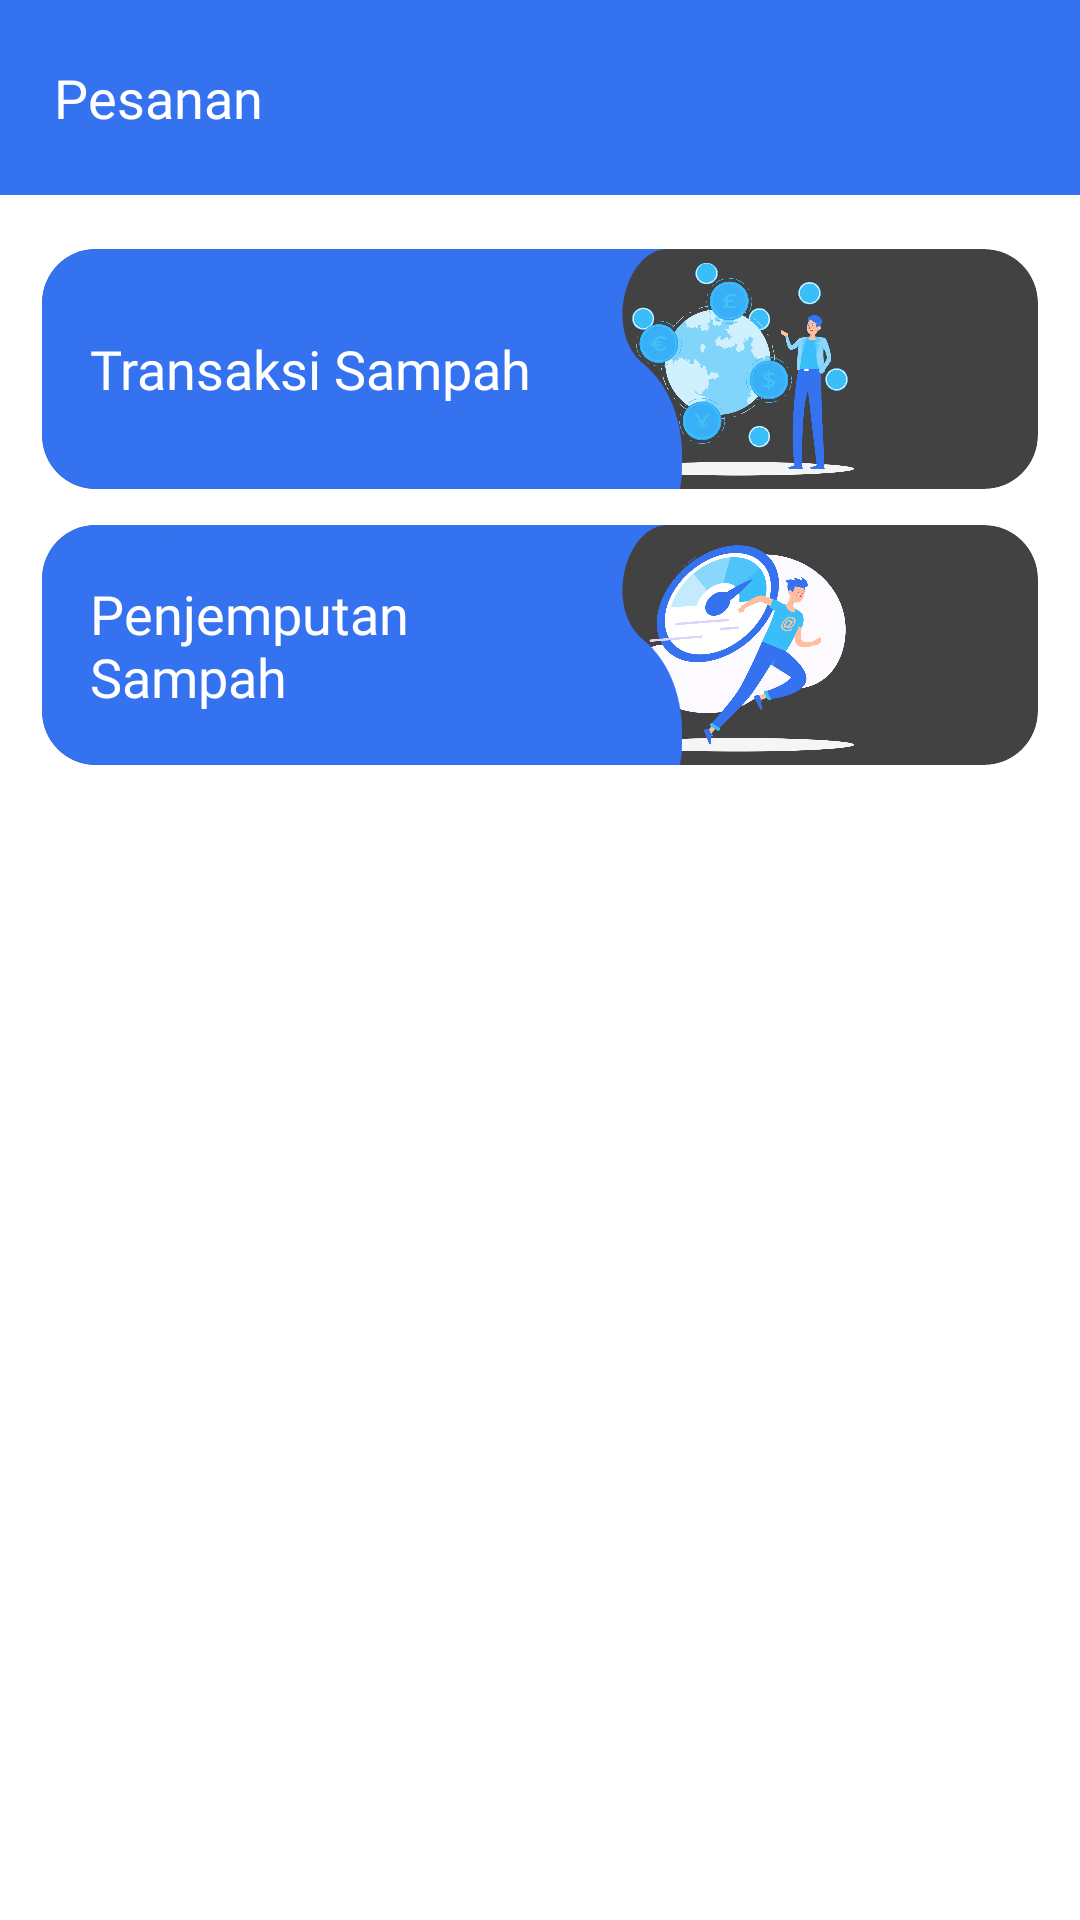

Layout XML and referenced resources for this Android screen:
<!-- AndroidManifest.xml: application theme Theme.BankSampahSriWilisNasabah -->
<!-- res/layout/fragment_order.xml -->
<?xml version="1.0" encoding="utf-8"?>
<androidx.constraintlayout.widget.ConstraintLayout xmlns:android="http://schemas.android.com/apk/res/android"
    xmlns:app="http://schemas.android.com/apk/res-auto"
    xmlns:tools="http://schemas.android.com/tools"
    android:id="@+id/main"
    android:layout_width="match_parent"
    android:layout_height="match_parent"
    tools:context=".ui.transaction.CreateTransactionActivity">

    <androidx.constraintlayout.widget.ConstraintLayout
        android:id="@+id/cl_content"
        android:layout_width="match_parent"
        android:layout_height="match_parent">

        <androidx.constraintlayout.widget.ConstraintLayout
            android:id="@+id/cl_appbar"
            android:layout_width="match_parent"
            android:layout_height="65dp"
            android:background="@color/blue_primary"
            app:layout_constraintTop_toTopOf="parent"
            app:layout_constraintStart_toStartOf="parent"
            app:layout_constraintEnd_toEndOf="parent">
            <TextView
                android:id="@+id/change_profile_title"
                android:layout_width="wrap_content"
                android:layout_height="wrap_content"
                android:text="Pesanan"
                android:textSize="18sp"
                android:textColor="@color/white"
                android:fontFamily="@font/inter_extra_bold"
                app:layout_constraintTop_toTopOf="parent"
                app:layout_constraintStart_toStartOf="parent"
                app:layout_constraintBottom_toBottomOf="parent"
                android:layout_marginStart="18dp" />

        </androidx.constraintlayout.widget.ConstraintLayout>

        
        <androidx.cardview.widget.CardView
            android:id="@+id/cv_transaksi_masuk"
            android:layout_width="match_parent"
            android:layout_height="80dp"
            android:layout_marginHorizontal="14dp"
            android:layout_marginTop="18dp"
            app:cardCornerRadius="18dp"
            app:layout_constraintEnd_toEndOf="parent"
            app:layout_constraintStart_toStartOf="parent"
            app:layout_constraintTop_toBottomOf="@id/cl_appbar">

            <ImageView
                android:layout_width="100dp"
                android:layout_height="80dp"
                android:layout_gravity="center|end"
                android:layout_marginEnd="50dp"
                android:scaleType="centerCrop"
                android:src="@drawable/iv_splashscreen1" />

            <View
                android:layout_width="60dp"
                android:layout_height="80dp"
                android:background="@color/blue_primary" />

            <ImageView
                android:layout_width="190dp"
                android:layout_height="match_parent"
                android:layout_gravity="start"
                android:layout_marginStart="30dp"
                android:src="@drawable/card_attribute_style" />

            <TextView
                android:layout_width="170dp"
                android:layout_height="wrap_content"
                android:layout_gravity="center|start"
                android:layout_marginStart="16dp"
                android:fontFamily="@font/inter_bold"
                android:text="Transaksi Sampah"
                android:textColor="@color/white"
                android:textSize="18sp" />
        </androidx.cardview.widget.CardView>

        
        <androidx.cardview.widget.CardView
            android:id="@+id/cv_penjemputan_sampah"
            android:layout_width="match_parent"
            android:layout_height="80dp"
            android:layout_marginHorizontal="14dp"
            android:layout_marginTop="12dp"
            app:cardCornerRadius="18dp"
            app:layout_constraintEnd_toEndOf="parent"
            app:layout_constraintStart_toStartOf="parent"
            app:layout_constraintTop_toBottomOf="@id/cv_transaksi_masuk">

            <ImageView
                android:layout_width="100dp"
                android:layout_height="80dp"
                android:layout_gravity="center|end"
                android:layout_marginEnd="50dp"
                android:scaleType="centerCrop"
                android:src="@drawable/iv_splashscreen3" />

            <View
                android:layout_width="60dp"
                android:layout_height="80dp"
                android:background="@color/blue_primary" />

            <ImageView
                android:layout_width="190dp"
                android:layout_height="match_parent"
                android:layout_gravity="start"
                android:layout_marginStart="30dp"
                android:src="@drawable/card_attribute_style" />

            <TextView
                android:layout_width="140dp"
                android:layout_height="wrap_content"
                android:layout_gravity="center|start"
                android:layout_marginStart="16dp"
                android:fontFamily="@font/inter_bold"
                android:text="Penjemputan Sampah"
                android:textColor="@color/white"
                android:textSize="18sp" />
        </androidx.cardview.widget.CardView>


    </androidx.constraintlayout.widget.ConstraintLayout>

</androidx.constraintlayout.widget.ConstraintLayout>
<!-- resources referenced by this layout -->
<resources>
  <color name="blue_primary">#3572EF</color>
  <color name="white">#FFFFFFFF</color>
  <style name="Theme.BankSampahSriWilisNasabah" parent="Base.Theme.BankSampahSriWilisNasabah" />
  <color name="md_theme_primary">#485D92</color>
  <color name="md_theme_onPrimary">#FFFFFF</color>
  <color name="md_theme_primaryContainer">#DAE2FF</color>
  <color name="md_theme_onPrimaryContainer">#001847</color>
  <color name="md_theme_secondary">#08677F</color>
  <color name="md_theme_onSecondary">#FFFFFF</color>
  <color name="md_theme_secondaryContainer">#B8EAFF</color>
  <color name="md_theme_onSecondaryContainer">#001F28</color>
  <color name="md_theme_tertiary">#485D92</color>
  <color name="md_theme_onTertiary">#FFFFFF</color>
  <color name="md_theme_tertiaryContainer">#DAE2FF</color>
  <color name="md_theme_onTertiaryContainer">#001847</color>
  <color name="md_theme_error">#BA1A1A</color>
  <color name="md_theme_onError">#FFFFFF</color>
  <color name="md_theme_errorContainer">#FFDAD6</color>
  <color name="md_theme_onErrorContainer">#410002</color>
  <color name="md_theme_background">#FAF8FF</color>
  <color name="md_theme_onBackground">#1A1B21</color>
  <color name="md_theme_surface">#FAF8FF</color>
  <color name="md_theme_onSurface">#1A1B21</color>
  <color name="md_theme_surfaceVariant">#E1E2EC</color>
  <color name="md_theme_onSurfaceVariant">#45464F</color>
  <color name="md_theme_outline">#757780</color>
  <color name="md_theme_outlineVariant">#C5C6D0</color>
  <color name="md_theme_inverseSurface">#2F3036</color>
  <color name="md_theme_inverseOnSurface">#F1F0F7</color>
  <color name="md_theme_inversePrimary">#B2C5FF</color>
  <color name="md_theme_primaryFixed">#DAE2FF</color>
  <color name="md_theme_onPrimaryFixed">#001847</color>
  <color name="md_theme_primaryFixedDim">#B2C5FF</color>
  <color name="md_theme_onPrimaryFixedVariant">#304578</color>
  <color name="md_theme_secondaryFixed">#B8EAFF</color>
  <color name="md_theme_onSecondaryFixed">#001F28</color>
  <color name="md_theme_secondaryFixedDim">#88D1EC</color>
  <color name="md_theme_onSecondaryFixedVariant">#004D61</color>
  <color name="md_theme_tertiaryFixed">#DAE2FF</color>
  <color name="md_theme_onTertiaryFixed">#001847</color>
  <color name="md_theme_tertiaryFixedDim">#B2C5FF</color>
  <color name="md_theme_onTertiaryFixedVariant">#304578</color>
  <color name="md_theme_surfaceDim">#DAD9E0</color>
  <color name="md_theme_surfaceBright">#FAF8FF</color>
  <color name="md_theme_surfaceContainerLowest">#FFFFFF</color>
  <color name="md_theme_surfaceContainerLow">#F4F3FA</color>
  <color name="md_theme_surfaceContainer">#EEEDF4</color>
  <color name="md_theme_surfaceContainerHigh">#E8E7EF</color>
  <color name="md_theme_surfaceContainerHighest">#E2E2E9</color>
</resources>
